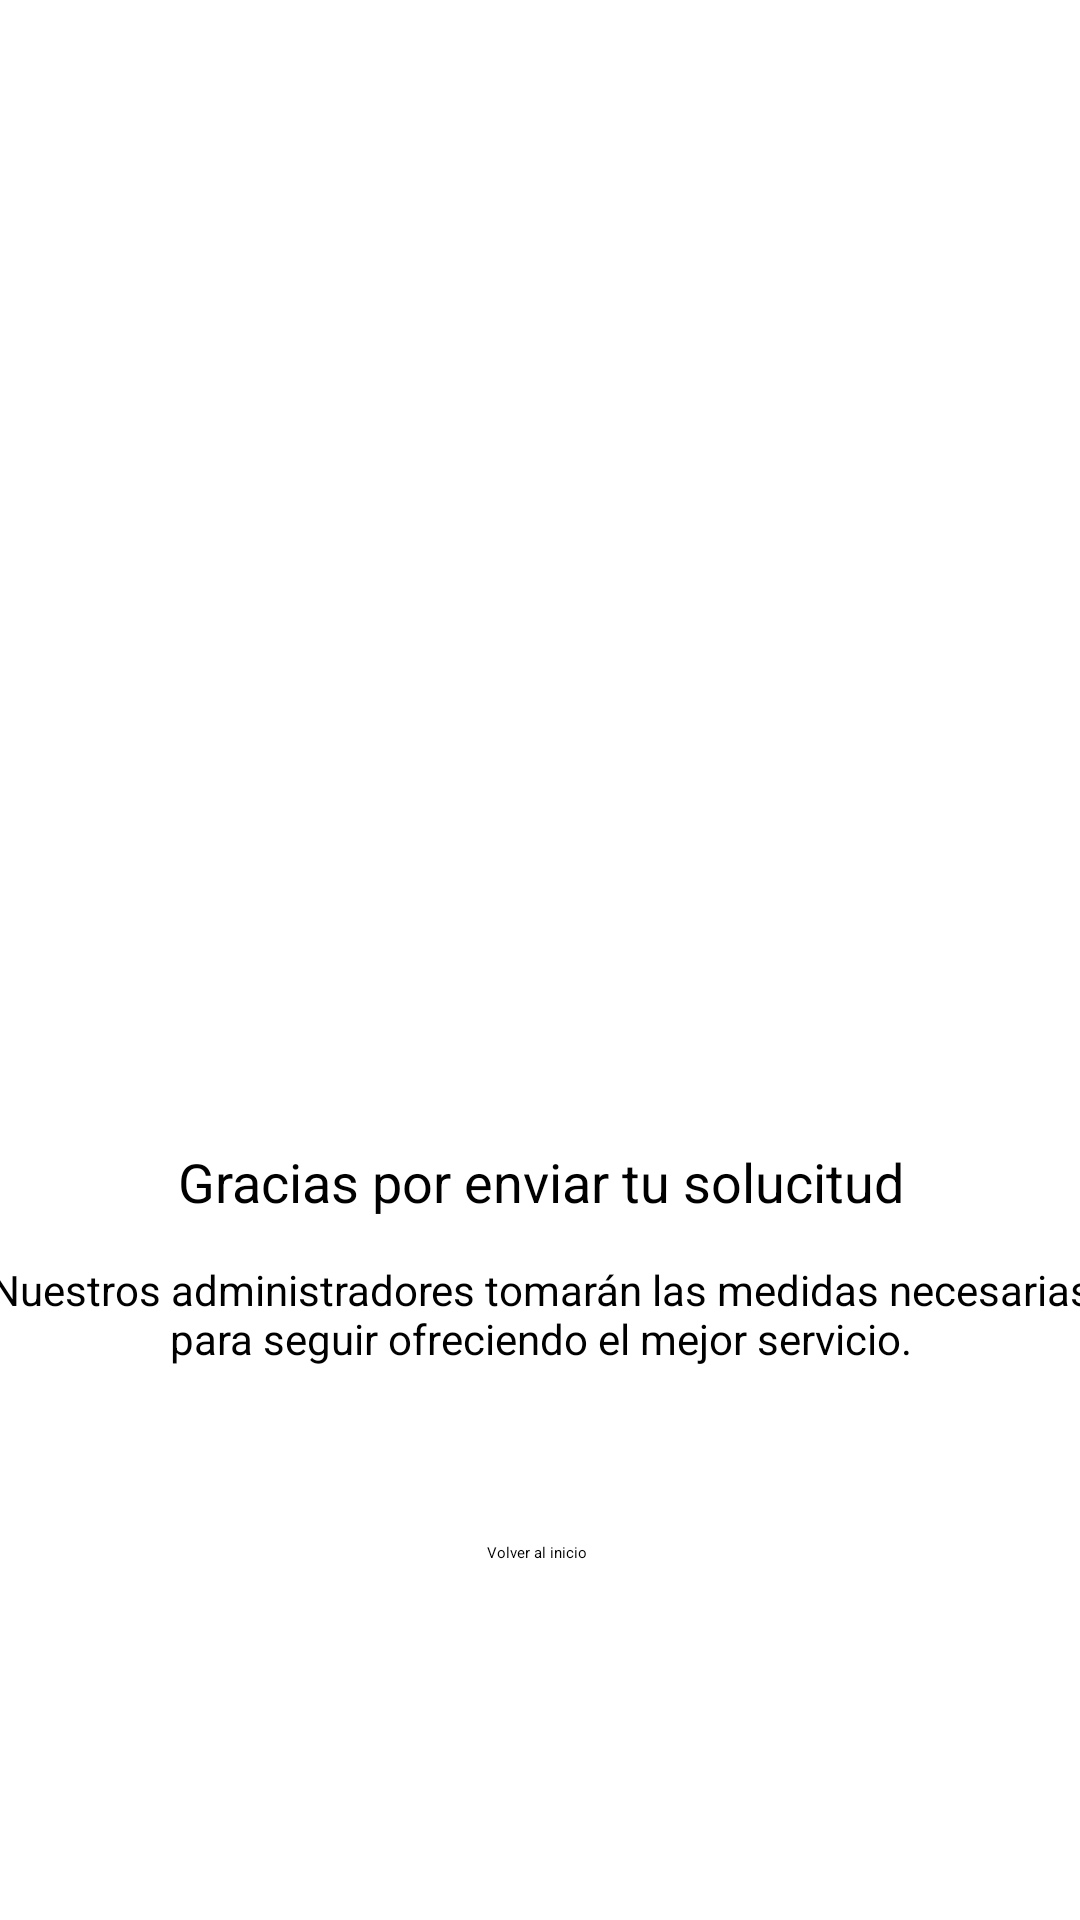

Here is an Android app screen rendered from its layout file. Give the layout XML and the strings, colors and styles it references.
<!-- AndroidManifest.xml: application theme Theme.WorkOutApp -->
<!-- res/layout/fragment_report_confirmed.xml -->
<?xml version="1.0" encoding="utf-8"?>
<androidx.constraintlayout.widget.ConstraintLayout xmlns:android="http://schemas.android.com/apk/res/android"
    xmlns:app="http://schemas.android.com/apk/res-auto"
    xmlns:tools="http://schemas.android.com/tools"
    android:id="@+id/fragment_confirm_report"
    android:layout_width="match_parent"
    android:layout_height="match_parent"
    tools:context=".ui.userfeedback.ReportConfirmedFragment">

    <ImageView
        android:id="@+id/imageView11"
        android:layout_width="221dp"
        android:layout_height="274dp"
        android:src="@drawable/confirm"
        app:layout_constraintBottom_toBottomOf="parent"
        app:layout_constraintEnd_toEndOf="parent"
        app:layout_constraintStart_toStartOf="parent"
        app:layout_constraintTop_toTopOf="parent"
        app:layout_constraintVertical_bias="0.19"
        tools:ignore="ContentDescription" />

    <TextView
        android:id="@+id/textView11"
        android:layout_width="wrap_content"
        android:layout_height="wrap_content"
        android:layout_marginTop="38dp"
        android:text="@string/gracias_por"
        android:textAlignment="center"
        android:textSize="18sp"
        app:layout_constraintBottom_toBottomOf="parent"
        app:layout_constraintEnd_toEndOf="parent"
        app:layout_constraintStart_toStartOf="parent"
        app:layout_constraintTop_toBottomOf="@+id/imageView11"
        app:layout_constraintVertical_bias="0.0" />

    <TextView
        android:id="@+id/textView12"
        android:layout_width="370dp"
        android:layout_height="56dp"
        android:text="@string/medidas_mejoras"
        android:textAlignment="center"
        android:textSize="14sp"
        app:layout_constraintBottom_toBottomOf="parent"
        app:layout_constraintEnd_toEndOf="parent"
        app:layout_constraintStart_toStartOf="parent"
        app:layout_constraintTop_toBottomOf="@+id/textView11"
        app:layout_constraintVertical_bias="0.08" />

    <Button
        android:id="@+id/goMainBt"
        android:layout_width="wrap_content"
        android:layout_height="wrap_content"
        android:text="@string/volver_inicio"
        app:layout_constraintBottom_toBottomOf="parent"
        app:layout_constraintEnd_toEndOf="parent"
        app:layout_constraintHorizontal_bias="0.497"
        app:layout_constraintStart_toStartOf="parent"
        app:layout_constraintTop_toBottomOf="@+id/textView12"
        app:layout_constraintVertical_bias="0.241" />
</androidx.constraintlayout.widget.ConstraintLayout>
<!-- resources referenced by this layout -->
<resources>
  <string name="gracias_por">Gracias por enviar tu solucitud</string>
  <string name="medidas_mejoras">Nuestros administradores tomarán las medidas necesarias para seguir ofreciendo el mejor servicio.</string>
  <string name="volver_inicio">Volver al inicio</string>
  <style name="Theme.WorkOutApp" parent="Theme.MaterialComponents.DayNight.NoActionBar">
          
          <item name="colorPrimaryDark">@color/colorPrimaryDark</item>
          <item name="colorPrimaryVariant">@color/purple_700</item>
          <item name="colorOnPrimary">@color/black</item>
          
          <item name="colorSecondary">@color/teal_200</item>
          <item name="colorSecondaryVariant">@color/teal_200</item>
          <item name="colorOnSecondary">@color/black</item>
          
          <item name="android:statusBarColor" tools:targetApi="l">?attr/colorPrimary</item>
          
      </style>
  <color name="colorPrimaryDark">#154360</color>
  <color name="purple_700">#FF3700B3</color>
  <color name="black">#FF000000</color>
  <color name="teal_200">#FF03DAC5</color>
</resources>
